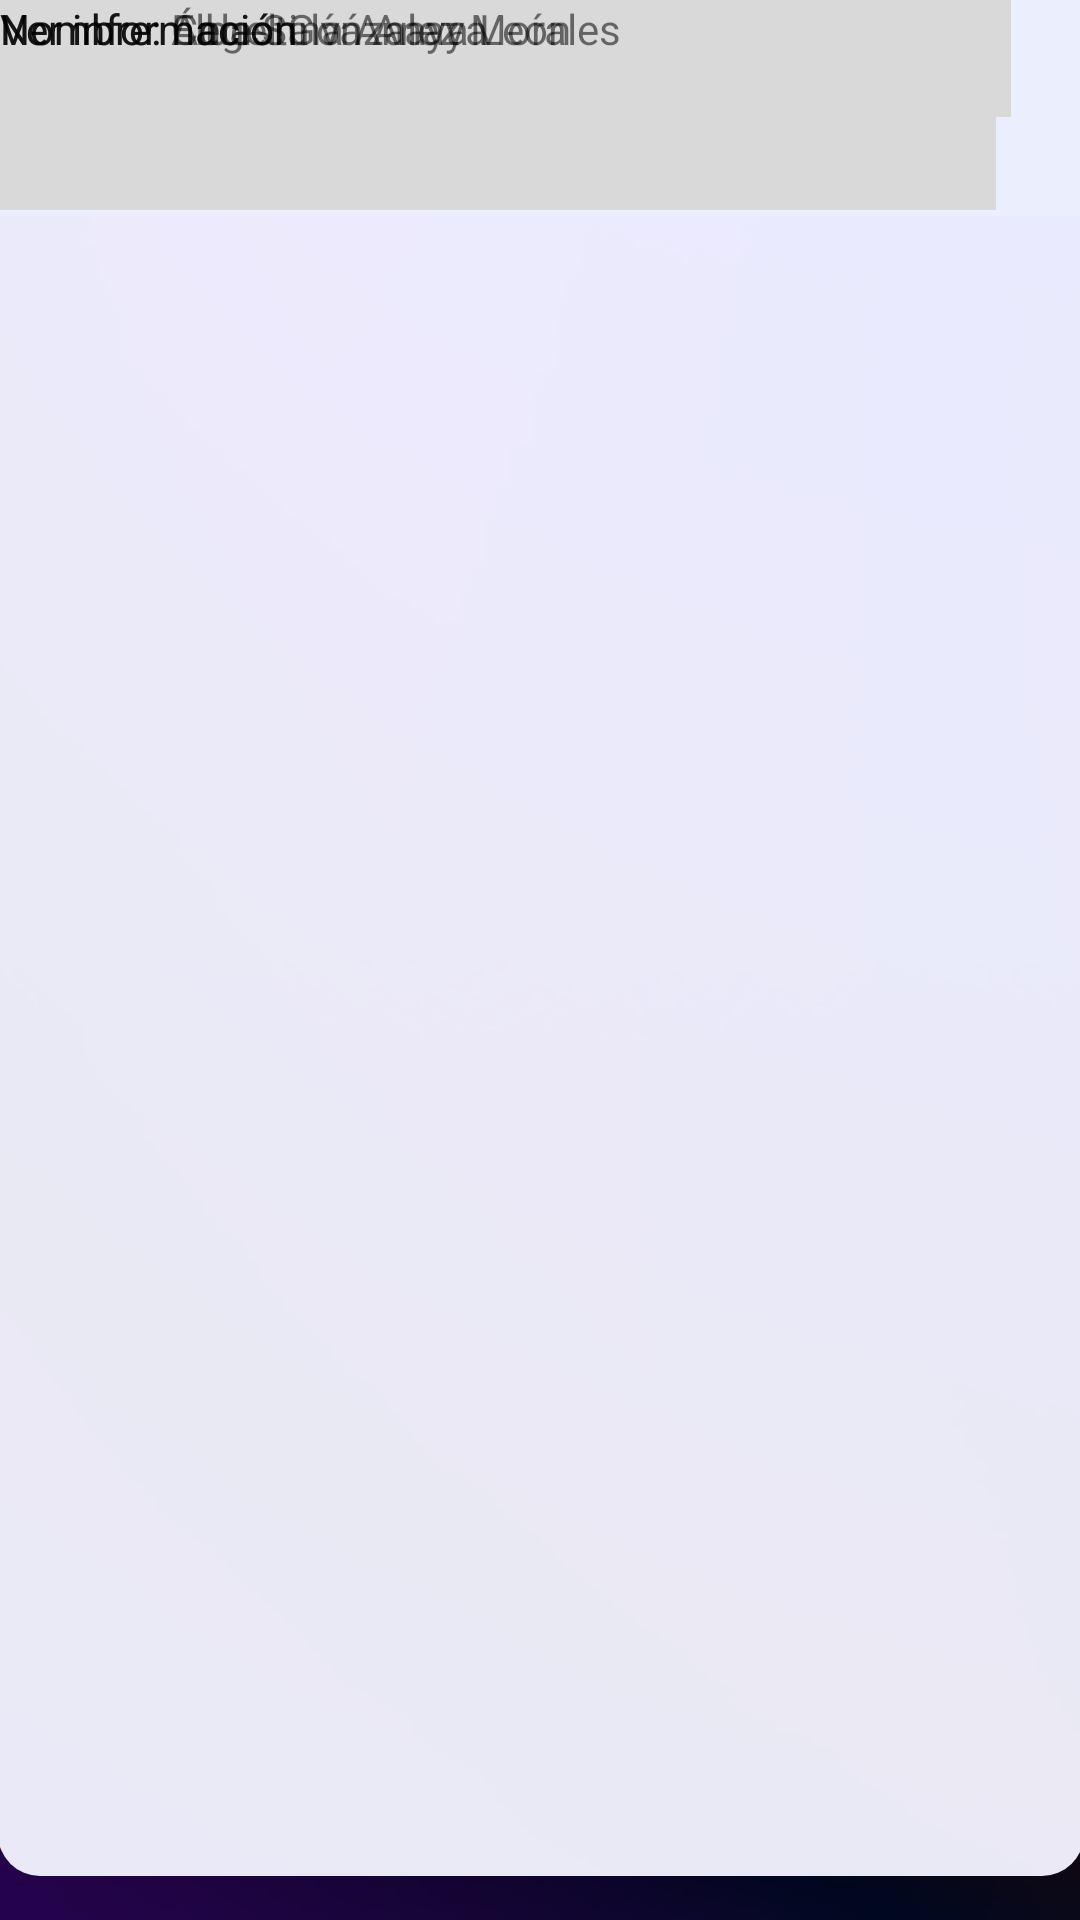

Android layout source for this screen:
<!-- AndroidManifest.xml: application theme Theme.Ojoyem_app -->
<!-- res/layout/solicitudes.xml -->
<?xml version="1.0" encoding="utf-8"?>
<androidx.constraintlayout.widget.ConstraintLayout xmlns:android="http://schemas.android.com/apk/res/android"
    xmlns:app="http://schemas.android.com/apk/res-auto"
    xmlns:tools="http://schemas.android.com/tools"
    android:layout_width="match_parent"
    android:background="@drawable/fondo2"
    android:layout_height="match_parent">

    <TextView
        android:id="@+id/textView57"
        android:layout_width="wrap_content"
        android:layout_height="wrap_content"
        android:text="Ver información"
        tools:layout_editor_absoluteX="104dp"
        tools:layout_editor_absoluteY="470dp" />



    <View
        android:id="@+id/view19"
        android:layout_width="411dp"
        android:layout_height="72dp"
        android:background="#3A78D4"
        tools:layout_editor_absoluteX="0dp"
        tools:layout_editor_absoluteY="-1dp" />

    <ImageButton
        android:id="@+id/imageButton4"
        android:layout_width="42dp"
        android:layout_height="29dp"
        android:layout_marginStart="16dp"
        android:layout_marginTop="28dp"
        android:backgroundTint="#00FFFFFF"
        app:layout_constraintStart_toStartOf="parent"
        app:layout_constraintTop_toTopOf="parent"
        app:srcCompat="@drawable/arrow_left" />

    <View
        android:id="@+id/view20"
        android:layout_width="362dp"
        android:layout_height="635dp"
        android:layout_marginStart="5dp"
        android:layout_marginEnd="5dp"
        android:layout_marginBottom="15dp"
        android:background="@drawable/style_fondo_gris"
        app:layout_constraintBottom_toBottomOf="parent"
        app:layout_constraintEnd_toEndOf="parent"
        app:layout_constraintStart_toStartOf="parent"

        />

    <View
        android:id="@+id/view23"
        android:layout_width="332dp"
        android:layout_height="70dp"
        android:background="#D9D9D9"
        tools:layout_editor_absoluteX="39dp"
        tools:layout_editor_absoluteY="438dp" />

    <View
        android:id="@+id/view22"
        android:layout_width="332dp"
        android:layout_height="70dp"
        android:background="#D9D9D9"
        tools:layout_editor_absoluteX="39dp"
        tools:layout_editor_absoluteY="261dp" />

    <ImageView
        android:id="@+id/imageView13"
        android:layout_width="86dp"
        android:layout_height="77dp"
        app:srcCompat="@drawable/ojoyem_logo_p"
        tools:layout_editor_absoluteX="35dp"
        tools:layout_editor_absoluteY="90dp" />


    <TextView
        android:id="@+id/textView49"
        android:layout_width="wrap_content"
        android:layout_height="wrap_content"
        android:text="Solicitudes"
        android:textColor="#090808"
        android:textSize="25dp"
        android:textStyle="normal|bold"
        tools:layout_editor_absoluteX="154dp"
        tools:layout_editor_absoluteY="115dp" />

    <EditText
        android:id="@+id/editTextTextPersonName6"
        android:layout_width="337dp"
        android:layout_height="39dp"
        android:background="#D9D9D9"
        android:ems="10"
        android:inputType="textPersonName"
        android:text="Buscar"
        tools:layout_editor_absoluteX="37dp"
        tools:layout_editor_absoluteY="183dp" />

    <View
        android:id="@+id/view21"
        android:layout_width="332dp"
        android:layout_height="70dp"
        android:background="#D9D9D9"
        tools:layout_editor_absoluteX="39dp"
        tools:layout_editor_absoluteY="351dp" />

    <TextView
        android:id="@+id/textView52"
        android:layout_width="114dp"
        android:layout_height="21dp"
        android:text="Ver información"
        tools:layout_editor_absoluteX="108dp"
        tools:layout_editor_absoluteY="301dp" />

    <ImageView
        android:id="@+id/imageView14"
        android:layout_width="46dp"
        android:layout_height="52dp"
        tools:layout_editor_absoluteX="48dp"
        tools:layout_editor_absoluteY="269dp"
        tools:srcCompat="@tools:sample/avatars" />

    <TextView
        android:id="@+id/textView51"
        android:layout_width="220dp"
        android:layout_height="20dp"
        android:text="Nombre: Ángel Gónzalez Morales"
        tools:layout_editor_absoluteX="108dp"
        tools:layout_editor_absoluteY="273dp" />

    <ImageView
        android:id="@+id/imageView16"
        android:layout_width="48dp"
        android:layout_height="56dp"
        tools:layout_editor_absoluteX="48dp"
        tools:layout_editor_absoluteY="358dp"
        tools:srcCompat="@tools:sample/avatars" />

    <TextView
        android:id="@+id/textView54"
        android:layout_width="231dp"
        android:layout_height="22dp"
        android:text="Nombre: Elba Salvá Anaya"
        tools:layout_editor_absoluteX="107dp"
        tools:layout_editor_absoluteY="360dp" />

    <TextView
        android:id="@+id/textView55"
        android:layout_width="wrap_content"
        android:layout_height="wrap_content"
        android:text="Ver información"
        tools:layout_editor_absoluteX="107dp"
        tools:layout_editor_absoluteY="385dp" />

    <ImageView
        android:id="@+id/imageView17"
        android:layout_width="51dp"
        android:layout_height="48dp"
        tools:layout_editor_absoluteX="48dp"
        tools:layout_editor_absoluteY="450dp"
        tools:srcCompat="@tools:sample/avatars" />

    <TextView
        android:id="@+id/textView56"
        android:layout_width="wrap_content"
        android:layout_height="wrap_content"
        android:text="Nombre: Celestina Anaya León"
        tools:layout_editor_absoluteX="104dp"
        tools:layout_editor_absoluteY="446dp" />

    <TextView
        android:id="@+id/textView58"
        android:layout_width="wrap_content"
        android:layout_height="wrap_content"
        android:text="Ver información"
        tools:layout_editor_absoluteX="107dp"
        tools:layout_editor_absoluteY="472dp" />



</androidx.constraintlayout.widget.ConstraintLayout>
<!-- resources referenced by this layout -->
<resources>
  <!-- drawable fondo2: png bitmap (drawable, 249375 bytes) -->
  <!-- drawable ojoyem_logo_p: png bitmap (drawable, 189597 bytes) -->
  <!-- drawable style_fondo_gris (drawable) -->
  <?xml version="1.0" encoding="utf-8"?>
  <shape xmlns:android="http://schemas.android.com/apk/res/android">
      <solid android:color="@color/blanco" ></solid>
      <corners android:radius="14dp" ></corners>
  </shape>
  <style name="Theme.Ojoyem_app" parent="Theme.MaterialComponents.DayNight.NoActionBar">
          
          <item name="colorPrimary">@color/purple_500</item>
          <item name="colorPrimaryVariant">@color/purple_700</item>
          <item name="colorOnPrimary">@color/white</item>
          
          <item name="colorSecondary">@color/teal_200</item>
          <item name="colorSecondaryVariant">@color/teal_700</item>
          <item name="colorOnSecondary">@color/black</item>
          
          <item name="android:statusBarColor">?attr/colorPrimaryVariant</item>
          
      </style>
  <color name="blanco">#F4F4F4FF</color>
  <color name="purple_500">#FF6200EE</color>
  <color name="purple_700">#FF3700B3</color>
  <color name="white">#FFFFFFFF</color>
  <color name="teal_200">#FF03DAC5</color>
  <color name="teal_700">#FF018786</color>
  <color name="black">#FF000000</color>
</resources>
